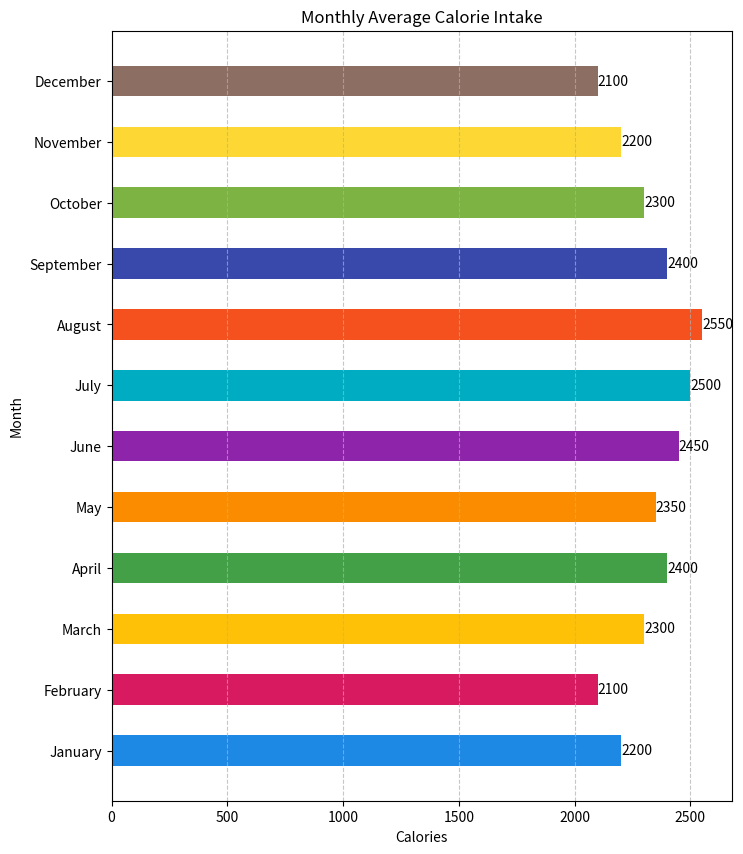

The script that saved this image:

import matplotlib.pyplot as plt

# Data
months = ['January', 'February', 'March', 'April', 'May', 'June', 'July', 'August', 'September', 'October', 'November', 'December']
calories = [2200, 2100, 2300, 2400, 2350, 2450, 2500, 2550, 2400, 2300, 2200, 2100]

# Color codes for each bar
colors = ['#1E88E5', '#D81B60', '#FFC107', '#43A047', '#FB8C00', '#8E24AA', '#00ACC1', '#F4511E', '#3949AB', '#7CB342', '#FDD835', '#8D6E63']

# Bar width
bar_width = 0.5

# Create horizontal bar chart
plt.figure(figsize=(8, 10))
bar_container = plt.barh(months, calories, color=colors, height=bar_width)

# Add data labels
for bar in bar_container:
    width = bar.get_width()
    plt.text(width, bar.get_y() + bar.get_height()/2, f'{width}', ha='left', va='center')

# Title and labels
plt.title('Monthly Average Calorie Intake')
plt.xlabel('Calories')
plt.ylabel('Month')

# Customize the grid
plt.grid(axis='x', linestyle='--', alpha=0.7)

# Show plot
plt.show()
